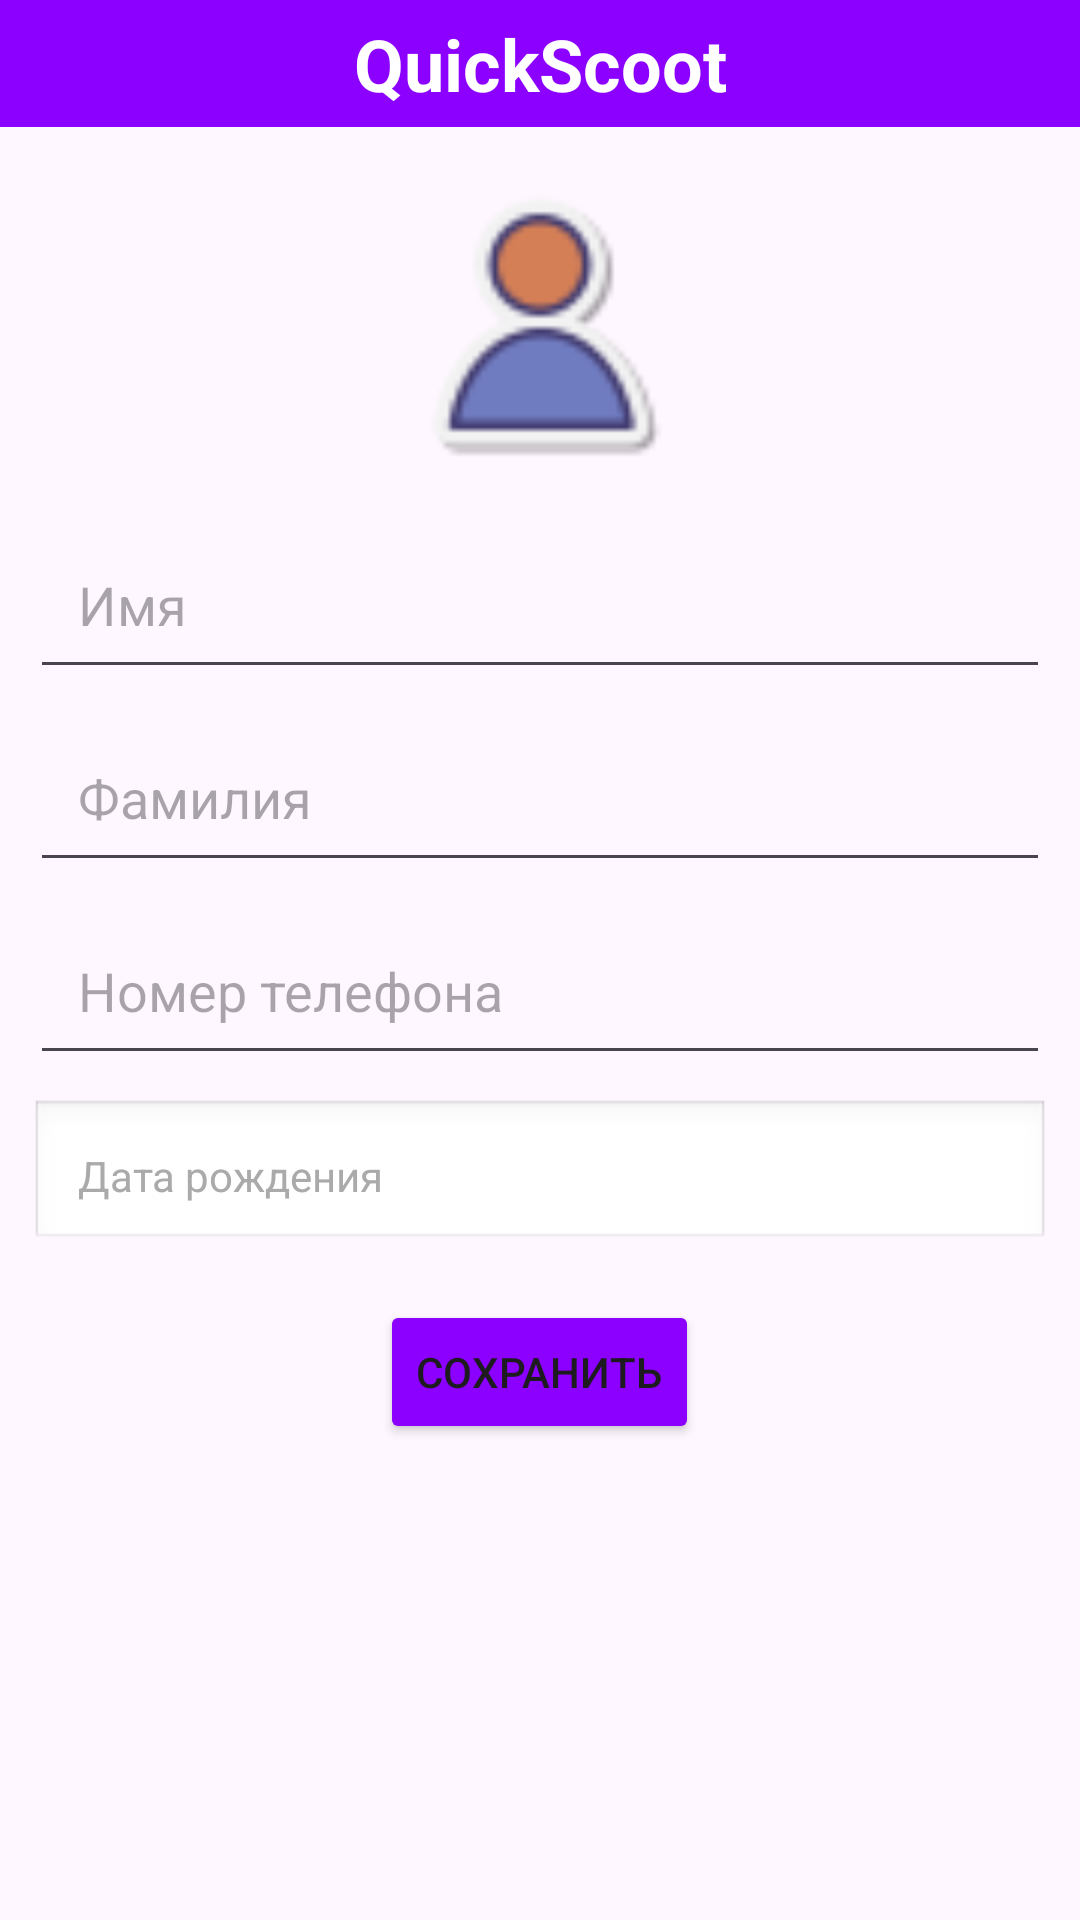

Layout XML and referenced resources for this Android screen:
<!-- AndroidManifest.xml: application theme Theme.QuickScoot -->
<!-- res/layout/activity_profile.xml -->
<LinearLayout xmlns:android="http://schemas.android.com/apk/res/android"
    android:layout_width="match_parent"
    android:layout_height="match_parent"
    android:orientation="vertical">

    <TextView
        android:id="@+id/appTitle"
        android:layout_width="match_parent"
        android:layout_height="wrap_content"
        android:gravity="center"
        android:text="QuickScoot"
        android:textSize="24sp"
        android:paddingTop="5dp"
        android:paddingBottom="5dp"
        android:textStyle="bold"
        android:background="#8b00ff"
        android:textColor="@color/white"/>
    <ImageView
        android:id="@+id/profile_image"
        android:layout_width="100dp"
        android:layout_height="100dp"
        android:layout_marginTop="15dp"
        android:src="@drawable/userpng"
        android:layout_gravity="center_horizontal" />

    <EditText
        android:id="@+id/first_name"
        android:layout_width="match_parent"
        android:layout_height="wrap_content"
        android:layout_marginStart="10dp"
        android:layout_marginEnd="10dp"
        android:hint="Имя"
        android:padding="16dp"
        android:layout_marginTop="16dp" />

    <EditText
        android:id="@+id/last_name"
        android:layout_width="match_parent"
        android:layout_height="wrap_content"
        android:hint="Фамилия"
        android:layout_marginStart="10dp"
        android:layout_marginEnd="10dp"
        android:padding="16dp"
        android:layout_marginTop="8dp" />

    <EditText
        android:id="@+id/phone_number"
        android:layout_width="match_parent"
        android:layout_height="wrap_content"
        android:hint="Номер телефона"
        android:padding="16dp"
        android:layout_marginStart="10dp"
        android:layout_marginEnd="10dp"
        android:layout_marginTop="8dp"
        android:inputType="phone" />

    <TextView
        android:id="@+id/birth_date"
        android:layout_width="match_parent"
        android:layout_height="wrap_content"
        android:hint="Дата рождения"
        android:layout_marginTop="8dp"
        android:padding="16dp"
        android:layout_marginStart="10dp"
        android:layout_marginEnd="10dp"
        android:background="@android:drawable/edit_text"
        android:textColorHint="@android:color/darker_gray" />

    <Button
        android:id="@+id/save_button"
        android:layout_width="wrap_content"
        android:layout_height="wrap_content"
        android:layout_gravity="center"
        android:backgroundTint="#8b00ff"
        android:text="Сохранить"
        android:layout_marginTop="16dp" />
</LinearLayout>
<!-- resources referenced by this layout -->
<resources>
  <!-- drawable userpng: png bitmap (drawable, 1721 bytes) -->
  <style name="Theme.QuickScoot" parent="Base.Theme.QuickScoot" />
  <style name="Base.Theme.QuickScoot" parent="Theme.Material3.DayNight.NoActionBar">
          
          
      </style>
  <!-- not gathered from this repository: default colours our renderer supplied (Android Studio template values) -->
  <color name="white">#FFFFFFFF</color>
</resources>
